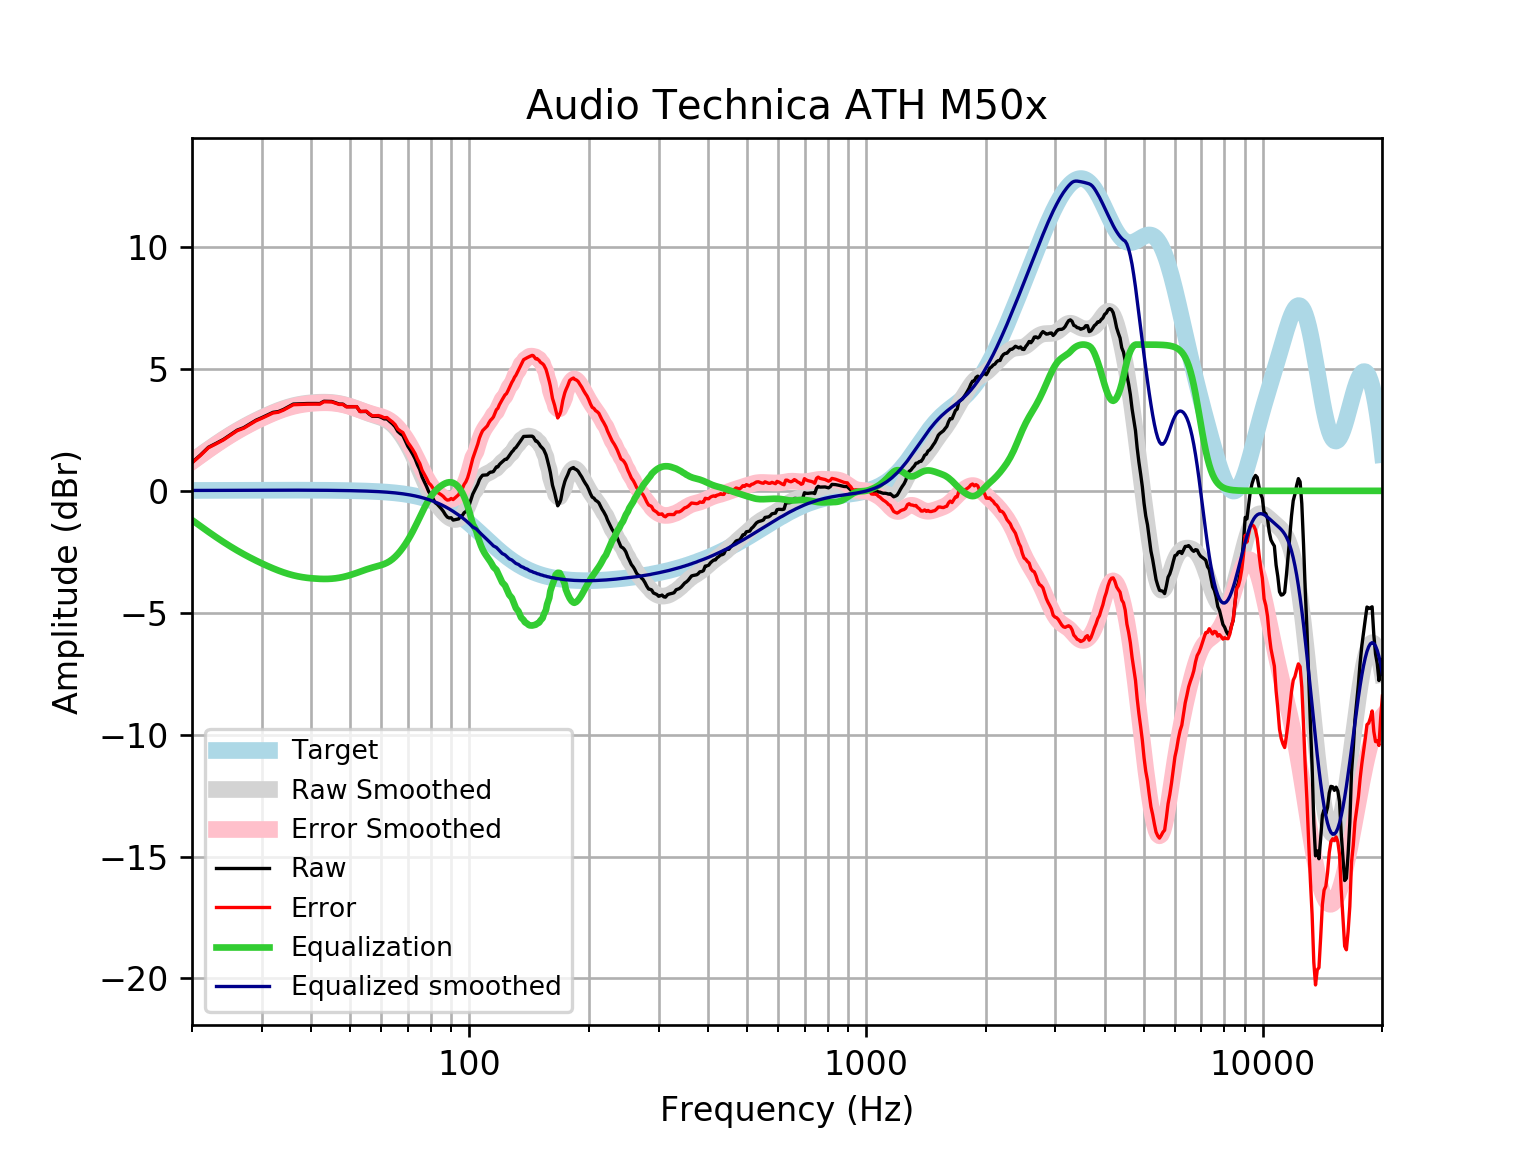

The table this chart was drawn from, first rows:
frequency, raw, error, smoothed, error_smoothed, equalization, equalized_raw, equalized_smoothed, target
20, 1.163, 1.147, 1.214, 1.198, -1.198, -0.0341, 0.01646, 0.01648
21, 1.467, 1.45, 1.465, 1.448, -1.448, 0.01962, 0.01765, 0.01765
22, 1.787, 1.768, 1.7, 1.681, -1.681, 0.1051, 0.01877, 0.01876
23, 1.948, 1.928, 1.918, 1.898, -1.898, 0.04911, 0.01984, 0.01983
24, 2.109, 2.088, 2.12, 2.099, -2.099, 0.0102, 0.02085, 0.02084
25, 2.303, 2.282, 2.303, 2.281, -2.281, 0.02208, 0.02181, 0.02179
26, 2.49, 2.467, 2.47, 2.447, -2.447, 0.04254, 0.02271, 0.02269
27, 2.592, 2.568, 2.622, 2.598, -2.598, -0.006341, 0.02355, 0.02353
28, 2.745, 2.721, 2.76, 2.735, -2.735, 0.009576, 0.02433, 0.02431
29, 2.898, 2.873, 2.886, 2.861, -2.861, 0.0368, 0.02504, 0.02502
30, 3.003, 2.978, 3.002, 2.977, -2.977, 0.02666, 0.02567, 0.02566
31, 3.111, 3.084, 3.109, 3.083, -3.083, 0.02783, 0.02623, 0.02622
32, 3.219, 3.193, 3.206, 3.18, -3.18, 0.03959, 0.02668, 0.02668
33, 3.251, 3.224, 3.294, 3.267, -3.267, -0.016, 0.02704, 0.02704
34, 3.338, 3.311, 3.371, 3.344, -3.344, -0.006039, 0.02728, 0.02728
35, 3.448, 3.421, 3.438, 3.41, -3.41, 0.03802, 0.0274, 0.0274
36, 3.558, 3.531, 3.492, 3.465, -3.465, 0.09347, 0.02739, 0.02739
37, 3.567, 3.54, 3.536, 3.508, -3.508, 0.05891, 0.02723, 0.02723
38, 3.575, 3.548, 3.569, 3.542, -3.542, 0.03289, 0.02691, 0.02692
39, 3.581, 3.554, 3.595, 3.568, -3.568, 0.01277, 0.02643, 0.02644
40, 3.583, 3.558, 3.613, 3.587, -3.587, -0.003897, 0.02578, 0.02579
41, 3.583, 3.558, 3.626, 3.601, -3.601, -0.01842, 0.02495, 0.02496
42, 3.579, 3.555, 3.634, 3.61, -3.61, -0.03066, 0.02393, 0.02393
43, 3.675, 3.652, 3.636, 3.614, -3.614, 0.06135, 0.02272, 0.02272
44, 3.67, 3.649, 3.633, 3.612, -3.612, 0.05835, 0.0213, 0.0213
45, 3.666, 3.646, 3.623, 3.603, -3.603, 0.06253, 0.01968, 0.01967
46, 3.612, 3.594, 3.605, 3.588, -3.588, 0.02405, 0.01785, 0.01783
47, 3.559, 3.543, 3.581, 3.565, -3.565, -0.005758, 0.01579, 0.01577
48, 3.557, 3.543, 3.549, 3.535, -3.535, 0.02164, 0.0135, 0.01347
49, 3.454, 3.444, 3.511, 3.5, -3.5, -0.04508, 0.01097, 0.01094
50, 3.453, 3.445, 3.467, 3.459, -3.459, -0.005555, 0.008186, 0.008144
51, 3.453, 3.448, 3.419, 3.414, -3.414, 0.03877, 0.005126, 0.00508
52, 3.453, 3.451, 3.368, 3.367, -3.367, 0.08667, 0.001774, 0.001724
53, 3.253, 3.255, 3.316, 3.318, -3.318, -0.06478, -0.001894, -0.001946
54, 3.255, 3.261, 3.264, 3.27, -3.27, -0.01555, -0.005905, -0.005958
55, 3.256, 3.266, 3.215, 3.225, -3.225, 0.03093, -0.01029, -0.01034
56, 3.141, 3.156, 3.169, 3.184, -3.184, -0.04235, -0.01508, -0.01514
57, 3.056, 3.076, 3.126, 3.146, -3.146, -0.09066, -0.02033, -0.02038
58, 3.056, 3.082, 3.086, 3.112, -3.112, -0.05664, -0.02607, -0.02611
59, 3.056, 3.089, 3.047, 3.08, -3.08, -0.02339, -0.03234, -0.03238
60, 3.014, 3.053, 3.005, 3.044, -3.044, -0.03009, -0.03921, -0.03925
61, 2.951, 2.998, 2.956, 3.002, -3.002, -0.05099, -0.04672, -0.04675
62, 2.95, 3.005, 2.895, 2.95, -2.95, 0.0004145, -0.05494, -0.05496
63, 2.846, 2.909, 2.82, 2.884, -2.884, -0.03878, -0.06392, -0.06393
64, 2.752, 2.826, 2.73, 2.803, -2.803, -0.05144, -0.07372, -0.07373
65, 2.632, 2.716, 2.622, 2.707, -2.707, -0.07477, -0.0844, -0.08441
66, 2.441, 2.537, 2.499, 2.595, -2.595, -0.1541, -0.09604, -0.09603
67, 2.344, 2.453, 2.36, 2.469, -2.469, -0.1248, -0.1087, -0.1087
68, 2.267, 2.389, 2.208, 2.331, -2.331, -0.06392, -0.1224, -0.1224
69, 2.043, 2.18, 2.044, 2.181, -2.181, -0.138, -0.1372, -0.1372
70, 1.827, 1.98, 1.866, 2.02, -2.02, -0.1931, -0.1533, -0.1533
71, 1.671, 1.841, 1.677, 1.848, -1.848, -0.1774, -0.1706, -0.1706
72, 1.501, 1.69, 1.477, 1.666, -1.666, -0.1654, -0.1892, -0.1892
73, 1.315, 1.524, 1.267, 1.476, -1.476, -0.1619, -0.2092, -0.2092
74, 1.066, 1.297, 1.05, 1.281, -1.281, -0.2142, -0.2306, -0.2305
75, 0.8692, 1.123, 0.8296, 1.083, -1.083, -0.2139, -0.2535, -0.2534
76, 0.5712, 0.8489, 0.6107, 0.8885, -0.8885, -0.3173, -0.2778, -0.2778
77, 0.3742, 0.6779, 0.3984, 0.7022, -0.7022, -0.3279, -0.3037, -0.3037
78, 0.1795, 0.5107, 0.1976, 0.5289, -0.5289, -0.3493, -0.3312, -0.3312
79, -0.03627, 0.324, 0.01189, 0.3723, -0.3723, -0.4085, -0.3604, -0.3603
... 553 more rows
